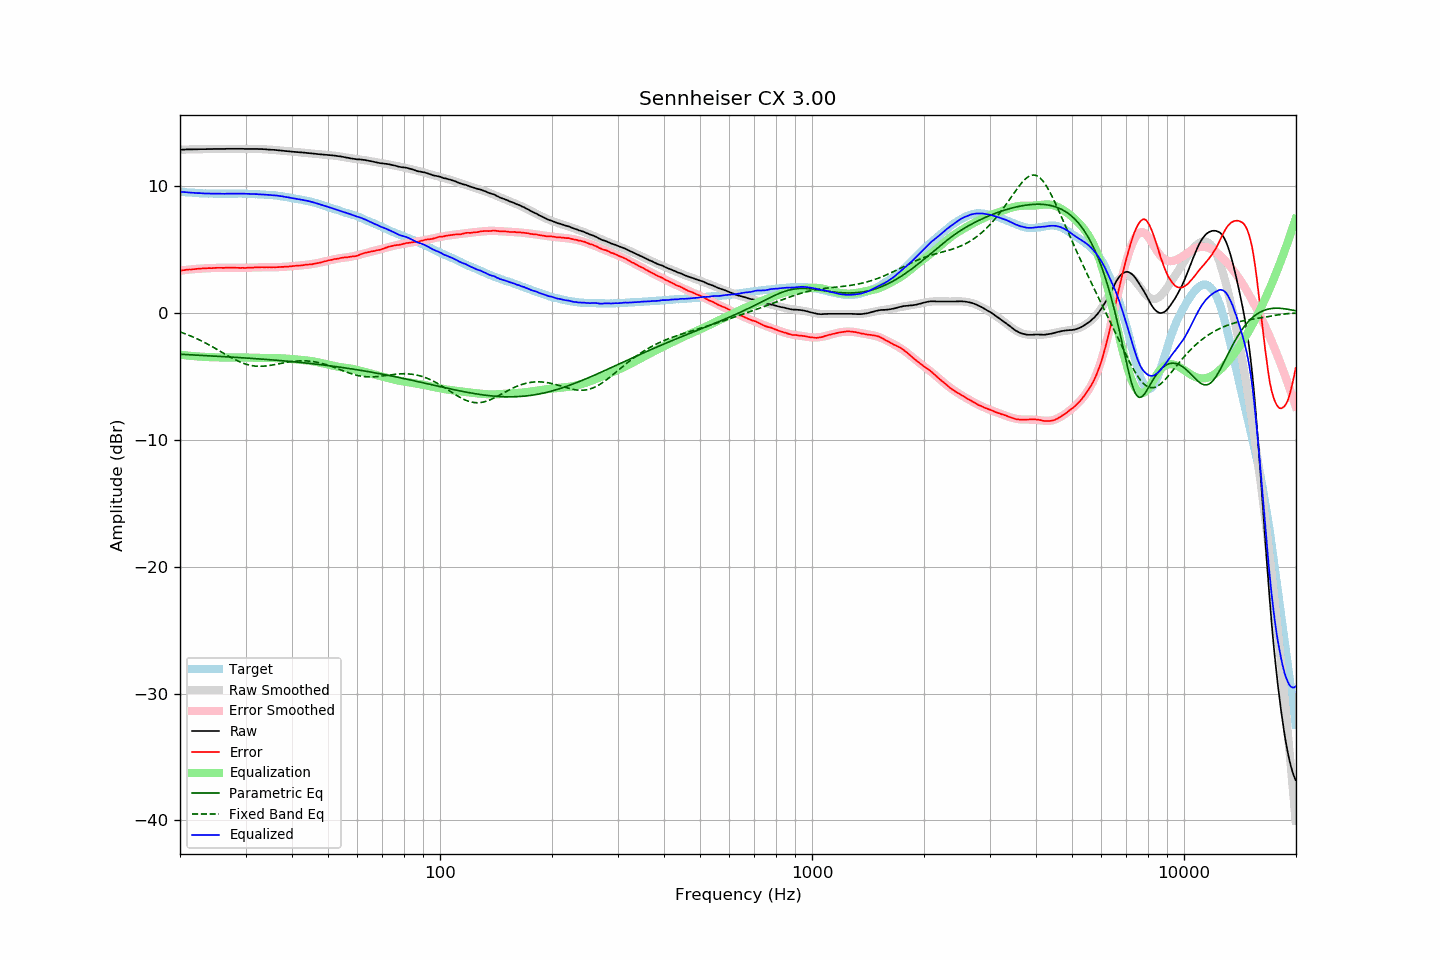

Values plotted in this chart, from the file beside it:
frequency, raw, error, smoothed, error_smoothed, equalization, parametric_eq, fixed_band_eq, equalized_raw, equalized_smoothed, target
20.00, 12.83, 3.31, 12.84, 3.31, -3.31, -3.28, -1.52, 9.53, 9.53, 9.52
20.20, 12.83, 3.32, 12.84, 3.33, -3.33, -3.28, -1.56, 9.51, 9.51, 9.51
20.40, 12.84, 3.34, 12.84, 3.34, -3.34, -3.29, -1.61, 9.50, 9.50, 9.50
20.61, 12.84, 3.35, 12.85, 3.36, -3.36, -3.30, -1.66, 9.49, 9.49, 9.49
20.81, 12.85, 3.38, 12.85, 3.37, -3.37, -3.30, -1.70, 9.48, 9.48, 9.47
21.02, 12.85, 3.39, 12.85, 3.38, -3.38, -3.31, -1.75, 9.47, 9.47, 9.46
21.23, 12.85, 3.40, 12.85, 3.40, -3.40, -3.32, -1.81, 9.46, 9.46, 9.45
21.44, 12.85, 3.39, 12.86, 3.41, -3.41, -3.32, -1.86, 9.45, 9.45, 9.46
21.66, 12.86, 3.42, 12.86, 3.42, -3.42, -3.33, -1.91, 9.44, 9.44, 9.44
21.87, 12.86, 3.42, 12.86, 3.43, -3.43, -3.34, -1.97, 9.43, 9.43, 9.44
22.09, 12.86, 3.44, 12.87, 3.44, -3.44, -3.34, -2.03, 9.42, 9.42, 9.42
22.31, 12.86, 3.45, 12.87, 3.45, -3.45, -3.35, -2.08, 9.41, 9.42, 9.41
22.54, 12.87, 3.47, 12.87, 3.46, -3.46, -3.36, -2.14, 9.41, 9.41, 9.40
22.76, 12.87, 3.47, 12.87, 3.47, -3.47, -3.36, -2.21, 9.41, 9.40, 9.40
22.99, 12.87, 3.48, 12.88, 3.48, -3.48, -3.37, -2.27, 9.40, 9.40, 9.39
23.22, 12.87, 3.49, 12.88, 3.48, -3.48, -3.38, -2.33, 9.39, 9.39, 9.38
23.45, 12.87, 3.48, 12.88, 3.49, -3.49, -3.39, -2.40, 9.38, 9.39, 9.39
23.69, 12.88, 3.50, 12.88, 3.50, -3.50, -3.39, -2.47, 9.39, 9.38, 9.38
23.92, 12.88, 3.51, 12.88, 3.51, -3.51, -3.40, -2.54, 9.38, 9.38, 9.37
24.16, 12.88, 3.50, 12.89, 3.51, -3.51, -3.41, -2.61, 9.38, 9.38, 9.38
24.40, 12.88, 3.50, 12.89, 3.51, -3.51, -3.41, -2.68, 9.37, 9.37, 9.38
24.65, 12.89, 3.52, 12.89, 3.52, -3.52, -3.42, -2.75, 9.38, 9.37, 9.37
24.89, 12.89, 3.52, 12.89, 3.52, -3.52, -3.43, -2.82, 9.37, 9.37, 9.37
25.14, 12.89, 3.53, 12.89, 3.52, -3.52, -3.44, -2.89, 9.37, 9.37, 9.36
25.39, 12.89, 3.53, 12.89, 3.53, -3.53, -3.44, -2.97, 9.37, 9.37, 9.36
25.65, 12.89, 3.53, 12.90, 3.53, -3.53, -3.45, -3.04, 9.36, 9.37, 9.36
25.91, 12.89, 3.53, 12.90, 3.53, -3.53, -3.46, -3.12, 9.36, 9.36, 9.36
26.16, 12.89, 3.52, 12.90, 3.54, -3.54, -3.46, -3.19, 9.36, 9.36, 9.37
26.43, 12.89, 3.53, 12.90, 3.54, -3.54, -3.47, -3.27, 9.36, 9.36, 9.36
26.69, 12.90, 3.54, 12.90, 3.54, -3.54, -3.48, -3.34, 9.37, 9.36, 9.36
26.96, 12.90, 3.54, 12.90, 3.54, -3.54, -3.49, -3.41, 9.37, 9.37, 9.36
27.23, 12.90, 3.54, 12.90, 3.54, -3.54, -3.49, -3.48, 9.37, 9.37, 9.36
27.50, 12.90, 3.54, 12.90, 3.53, -3.53, -3.50, -3.55, 9.37, 9.37, 9.36
27.77, 12.90, 3.53, 12.90, 3.53, -3.53, -3.51, -3.62, 9.37, 9.37, 9.37
28.05, 12.90, 3.54, 12.90, 3.53, -3.53, -3.52, -3.69, 9.37, 9.37, 9.36
28.33, 12.90, 3.53, 12.90, 3.53, -3.53, -3.53, -3.75, 9.37, 9.37, 9.37
28.62, 12.90, 3.53, 12.90, 3.53, -3.53, -3.53, -3.81, 9.37, 9.37, 9.37
28.90, 12.90, 3.52, 12.90, 3.53, -3.53, -3.54, -3.87, 9.37, 9.37, 9.38
29.19, 12.90, 3.52, 12.90, 3.53, -3.53, -3.55, -3.92, 9.37, 9.37, 9.38
29.48, 12.90, 3.53, 12.90, 3.53, -3.53, -3.56, -3.97, 9.38, 9.37, 9.37
29.78, 12.89, 3.52, 12.90, 3.53, -3.53, -3.57, -4.02, 9.36, 9.37, 9.37
30.08, 12.89, 3.52, 12.90, 3.53, -3.53, -3.57, -4.06, 9.36, 9.37, 9.37
30.38, 12.89, 3.54, 12.90, 3.54, -3.54, -3.58, -4.10, 9.36, 9.36, 9.35
30.68, 12.89, 3.54, 12.90, 3.54, -3.54, -3.59, -4.13, 9.36, 9.36, 9.35
30.99, 12.89, 3.54, 12.90, 3.54, -3.54, -3.60, -4.16, 9.35, 9.35, 9.35
31.30, 12.89, 3.54, 12.90, 3.55, -3.55, -3.61, -4.18, 9.35, 9.35, 9.35
31.61, 12.89, 3.55, 12.89, 3.55, -3.55, -3.62, -4.20, 9.34, 9.34, 9.34
31.93, 12.89, 3.57, 12.89, 3.56, -3.56, -3.63, -4.21, 9.34, 9.33, 9.32
32.24, 12.89, 3.56, 12.89, 3.56, -3.56, -3.63, -4.22, 9.33, 9.33, 9.33
32.57, 12.88, 3.57, 12.88, 3.57, -3.57, -3.64, -4.23, 9.32, 9.32, 9.31
32.89, 12.88, 3.57, 12.88, 3.57, -3.57, -3.65, -4.23, 9.32, 9.31, 9.31
33.22, 12.88, 3.58, 12.88, 3.57, -3.57, -3.66, -4.22, 9.31, 9.31, 9.30
33.55, 12.87, 3.57, 12.87, 3.57, -3.57, -3.67, -4.22, 9.30, 9.30, 9.30
33.89, 12.86, 3.57, 12.86, 3.57, -3.57, -3.68, -4.21, 9.29, 9.29, 9.29
34.23, 12.85, 3.58, 12.86, 3.57, -3.57, -3.69, -4.19, 9.28, 9.28, 9.27
34.57, 12.84, 3.57, 12.85, 3.57, -3.57, -3.70, -4.18, 9.27, 9.28, 9.27
34.92, 12.83, 3.58, 12.84, 3.57, -3.57, -3.71, -4.16, 9.26, 9.27, 9.25
35.27, 12.82, 3.55, 12.83, 3.58, -3.58, -3.72, -4.14, 9.25, 9.26, 9.27
35.62, 12.82, 3.58, 12.82, 3.58, -3.58, -3.73, -4.11, 9.25, 9.24, 9.24
35.97, 12.81, 3.57, 12.81, 3.58, -3.58, -3.74, -4.09, 9.24, 9.23, 9.24
... 635 more rows
